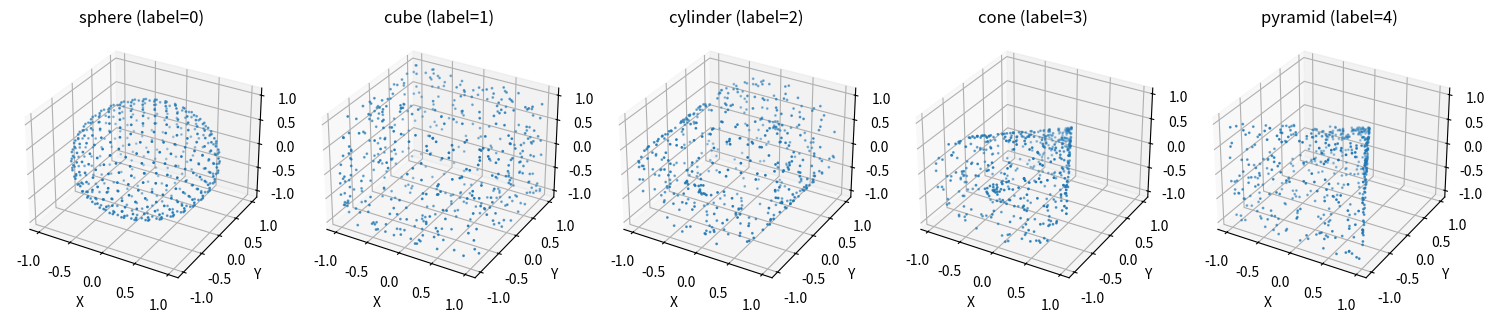

Generate this figure with matplotlib:
"""
Generate 3D point clouds for different shapes.
Supports: sphere, cube, cylinder, cone, pyramid
"""

import numpy as np
from typing import Tuple


def generate_sphere(num_points: int = 1000, radius: float = 1.0) -> np.ndarray:
    """Generate points on a sphere surface using Fibonacci sphere algorithm."""
    points = []
    phi = np.pi * (3. - np.sqrt(5.))  # golden angle in radians

    for i in range(num_points):
        y = 1 - (i / float(num_points - 1)) * 2  # y goes from 1 to -1
        radius_at_y = np.sqrt(1 - y * y) * radius  # radius at y

        theta = phi * i  # golden angle increment

        x = np.cos(theta) * radius_at_y
        z = np.sin(theta) * radius_at_y
        y = y * radius

        points.append([x, y, z])

    return np.array(points, dtype=np.float32)


def generate_cube(num_points: int = 1000, side_length: float = 2.0) -> np.ndarray:
    """Generate points on a cube surface."""
    points = []
    half_side = side_length / 2.0
    points_per_face = num_points // 6
    remainder = num_points - (points_per_face * 6)

    # Generate points on each face
    for face in range(6):
        # Add extra point to first faces if there's a remainder
        face_points = points_per_face + (1 if face < remainder else 0)
        
        for _ in range(face_points):
            u = np.random.uniform(-half_side, half_side)
            v = np.random.uniform(-half_side, half_side)

            if face == 0:  # Front face (z = half_side)
                points.append([u, v, half_side])
            elif face == 1:  # Back face (z = -half_side)
                points.append([u, v, -half_side])
            elif face == 2:  # Right face (x = half_side)
                points.append([half_side, u, v])
            elif face == 3:  # Left face (x = -half_side)
                points.append([-half_side, u, v])
            elif face == 4:  # Top face (y = half_side)
                points.append([u, half_side, v])
            elif face == 5:  # Bottom face (y = -half_side)
                points.append([u, -half_side, v])

    return np.array(points, dtype=np.float32)


def generate_cylinder(num_points: int = 1000, radius: float = 1.0, height: float = 2.0) -> np.ndarray:
    """Generate points on a cylinder surface."""
    points = []
    half_height = height / 2.0

    # Points on the side surface
    side_points = int(num_points * 0.7)
    for _ in range(side_points):
        theta = np.random.uniform(0, 2 * np.pi)
        y = np.random.uniform(-half_height, half_height)
        x = radius * np.cos(theta)
        z = radius * np.sin(theta)
        points.append([x, y, z])

    # Points on top and bottom circles
    cap_points = (num_points - side_points) // 2
    for _ in range(cap_points):
        r = np.random.uniform(0, radius)
        theta = np.random.uniform(0, 2 * np.pi)
        x = r * np.cos(theta)
        z = r * np.sin(theta)
        points.append([x, half_height, z])  # Top
        points.append([x, -half_height, z])  # Bottom

    return np.array(points, dtype=np.float32)


def generate_cone(num_points: int = 1000, radius: float = 1.0, height: float = 2.0) -> np.ndarray:
    """Generate points on a cone surface."""
    points = []
    half_height = height / 2.0

    # Points on the side surface
    side_points = int(num_points * 0.8)
    for _ in range(side_points):
        # Height from bottom to top
        y = np.random.uniform(-half_height, half_height)
        # Radius decreases linearly from base to apex
        r = radius * (1 - (y + half_height) / height)
        theta = np.random.uniform(0, 2 * np.pi)
        x = r * np.cos(theta)
        z = r * np.sin(theta)
        points.append([x, y, z])

    # Points on the base circle
    base_points = num_points - side_points
    for _ in range(base_points):
        r = np.random.uniform(0, radius)
        theta = np.random.uniform(0, 2 * np.pi)
        x = r * np.cos(theta)
        z = r * np.sin(theta)
        points.append([x, -half_height, z])

    return np.array(points, dtype=np.float32)


def generate_pyramid(num_points: int = 1000, base_size: float = 2.0, height: float = 2.0) -> np.ndarray:
    """Generate points on a pyramid surface (square base)."""
    points = []
    half_base = base_size / 2.0
    half_height = height / 2.0

    # Points on the base
    base_points = int(num_points * 0.2)
    for _ in range(base_points):
        x = np.random.uniform(-half_base, half_base)
        z = np.random.uniform(-half_base, half_base)
        points.append([x, -half_height, z])

    # Points on the four triangular faces
    face_points = (num_points - base_points) // 4
    for face in range(4):
        for _ in range(face_points):
            # Parameter along the edge (0 to 1)
            t = np.random.uniform(0, 1)
            # Parameter from base to apex (0 to 1)
            s = np.random.uniform(0, 1)

            if face == 0:  # Front face
                base_x = half_base
                base_z = np.random.uniform(-half_base, half_base)
                x = base_x * (1 - s)
                z = base_z * (1 - s)
            elif face == 1:  # Back face
                base_x = -half_base
                base_z = np.random.uniform(-half_base, half_base)
                x = base_x * (1 - s)
                z = base_z * (1 - s)
            elif face == 2:  # Right face
                base_x = np.random.uniform(-half_base, half_base)
                base_z = half_base
                x = base_x * (1 - s)
                z = base_z * (1 - s)
            else:  # Left face
                base_x = np.random.uniform(-half_base, half_base)
                base_z = -half_base
                x = base_x * (1 - s)
                z = base_z * (1 - s)

            y = -half_height + s * height
            points.append([x, y, z])

    return np.array(points, dtype=np.float32)


def generate_shape(shape_type: str, num_points: int = 1000) -> Tuple[np.ndarray, int]:
    """
    Generate a point cloud for a specific shape type.
    
    Args:
        shape_type: One of 'sphere', 'cube', 'cylinder', 'cone', 'pyramid'
        num_points: Number of points to generate
        
    Returns:
        Tuple of (point_cloud, label) where label is an integer class ID
    """
    shape_generators = {
        'sphere': (generate_sphere, 0),
        'cube': (generate_cube, 1),
        'cylinder': (generate_cylinder, 2),
        'cone': (generate_cone, 3),
        'pyramid': (generate_pyramid, 4)
    }
    
    if shape_type not in shape_generators:
        raise ValueError(f"Unknown shape type: {shape_type}. Must be one of {list(shape_generators.keys())}")
    
    generator, label = shape_generators[shape_type]
    points = generator(num_points)
    
    return points, label


def get_shape_name(label: int) -> str:
    """Convert label ID to shape name."""
    label_to_name = {
        0: 'sphere',
        1: 'cube',
        2: 'cylinder',
        3: 'cone',
        4: 'pyramid'
    }
    return label_to_name.get(label, 'unknown')


if __name__ == '__main__':
    # Test shape generation
    import matplotlib.pyplot as plt
    from mpl_toolkits.mplot3d import Axes3D
    
    shapes = ['sphere', 'cube', 'cylinder', 'cone', 'pyramid']
    
    fig = plt.figure(figsize=(15, 3))
    for i, shape in enumerate(shapes):
        points, label = generate_shape(shape, num_points=500)
        
        ax = fig.add_subplot(1, 5, i + 1, projection='3d')
        ax.scatter(points[:, 0], points[:, 1], points[:, 2], s=1)
        ax.set_title(f'{shape} (label={label})')
        ax.set_xlabel('X')
        ax.set_ylabel('Y')
        ax.set_zlabel('Z')
    
    plt.tight_layout()
    plt.savefig('shapes_visualization.png')
    print("Shape visualization saved to shapes_visualization.png")
